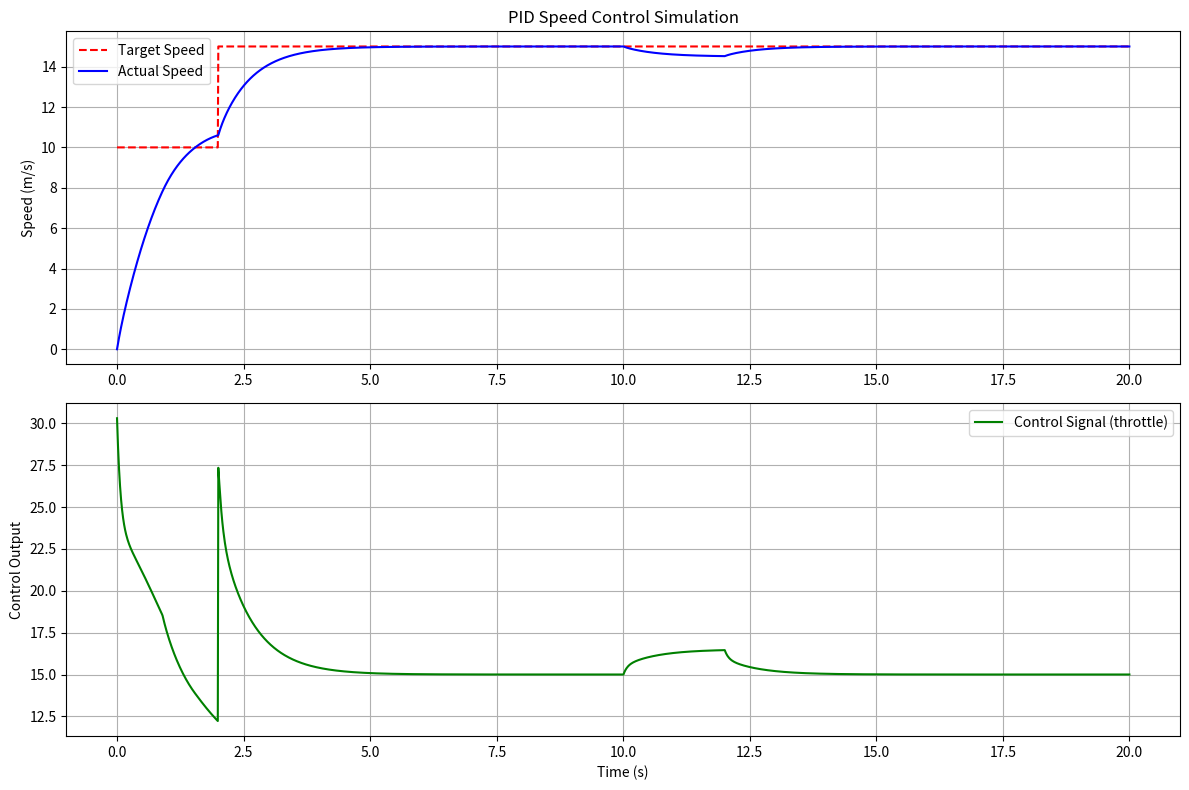

Here is the Python script that generated this plot:
import numpy as np
import matplotlib.pyplot as plt

class PIDController:
    """离散 PID 控制器，带积分抗饱和与微分滤波"""
    def __init__(self, Kp, Ki, Kd, dt, setpoint=0,
                 integral_limit=1.0, derivative_filter_alpha=0.1):
        self.Kp = Kp
        self.Ki = Ki
        self.Kd = Kd
        self.dt = dt
        self.setpoint = setpoint

        self.integral_limit = integral_limit
        self.alpha = derivative_filter_alpha   # 一阶低通滤波系数

        self.prev_error = 0.0
        self.integral = 0.0
        self.filtered_derivative = 0.0

    def update(self, measurement):
        error = self.setpoint - measurement

        # 比例项
        P = self.Kp * error

        # 积分项（梯形法 + 抗饱和）
        self.integral += error * self.dt
        self.integral = np.clip(self.integral, -self.integral_limit, self.integral_limit)
        I = self.Ki * self.integral

        # 微分项（基于测量值微分，避免“微分冲击”，并加低通滤波）
        # 使用测量值的负变化率： -d(measurement)/dt  ≈ -(measurement - prev_measurement)/dt
        raw_derivative = -(measurement - self.prev_error) / self.dt  # prev_error 这里复用了存储
        self.filtered_derivative = (self.alpha * raw_derivative +
                                    (1 - self.alpha) * self.filtered_derivative)
        D = self.Kd * self.filtered_derivative

        # 控制器输出
        output = P + I + D

        # 更新状态
        self.prev_error = measurement   # 保存当前测量值用于下一时刻微分
        return output

    def set_setpoint(self, sp):
        self.setpoint = sp


class CarSpeedSystem:
    """简化的小车速度模型：一阶惯性环节
       tau * dv/dt + v = K * u  (u为油门/力，v为速度)
       离散化：v[k+1] = v[k] + (dt/tau) * (K*u[k] - v[k])
    """
    def __init__(self, tau=2.0, K=1.0, dt=0.01):
        self.tau = tau
        self.K = K
        self.dt = dt
        self.v = 0.0          # 初始速度

    def update(self, u):
        # 欧拉法更新
        dv = (self.dt / self.tau) * (self.K * u - self.v)
        self.v += dv
        return self.v


def run_simulation():
    # 时间设置
    dt = 0.01
    sim_time = 20.0
    n_steps = int(sim_time / dt)
    time = np.linspace(0, sim_time, n_steps)

    # 创建被控对象
    system = CarSpeedSystem(tau=2.0, K=1.0, dt=dt)

    # 创建 PID 控制器（这里使用 PI 控制即可无静差）
    # 参数调节示例：Kp=2.0, Ki=1.0, Kd=0.5 （可根据需要调整）
    pid = PIDController(Kp=3.0, Ki=3.0, Kd=0.5, dt=dt,
                        setpoint=10.0, integral_limit=5.0)

    # 存储数据
    velocity_record = np.zeros(n_steps)
    setpoint_record = np.zeros(n_steps)
    control_signal = np.zeros(n_steps)

    # 仿真主循环
    for i in range(n_steps):
        t = time[i]

        # 在 t=2s 时改变目标速度，并在 t=10s 时加入外部扰动
        if t >= 2.0:
            pid.set_setpoint(15.0)
        else:
            pid.set_setpoint(10.0)

        # 测量当前速度
        current_velocity = system.v

        # 控制器计算控制量
        u = pid.update(current_velocity)

        # 加入扰动：在 t=10~12 秒模拟上坡阻力（额外减速加速度）
        disturbance = 0.0
        if 10.0 <= t <= 12.0:
            disturbance = -2.0   # 相当于阻力加速度

        # 系统更新（控制量 + 扰动作为系统输入）
        # 对于速度模型，扰动直接叠加到加速度项上
        u_total = u + disturbance
        system.update(u_total)

        # 记录数据
        velocity_record[i] = current_velocity
        setpoint_record[i] = pid.setpoint
        control_signal[i] = u

    # 绘制结果
    plt.figure(figsize=(12, 8))

    ax1 = plt.subplot(2, 1, 1)
    ax1.plot(time, setpoint_record, 'r--', label='Target Speed')
    ax1.plot(time, velocity_record, 'b-', label='Actual Speed')
    ax1.set_ylabel('Speed (m/s)')
    ax1.legend()
    ax1.grid(True)
    ax1.set_title('PID Speed Control Simulation')

    ax2 = plt.subplot(2, 1, 2)
    ax2.plot(time, control_signal, 'g-', label='Control Signal (throttle)')
    ax2.set_xlabel('Time (s)')
    ax2.set_ylabel('Control Output')
    ax2.legend()
    ax2.grid(True)

    plt.tight_layout()
    plt.show()

if __name__ == "__main__":
    run_simulation()
